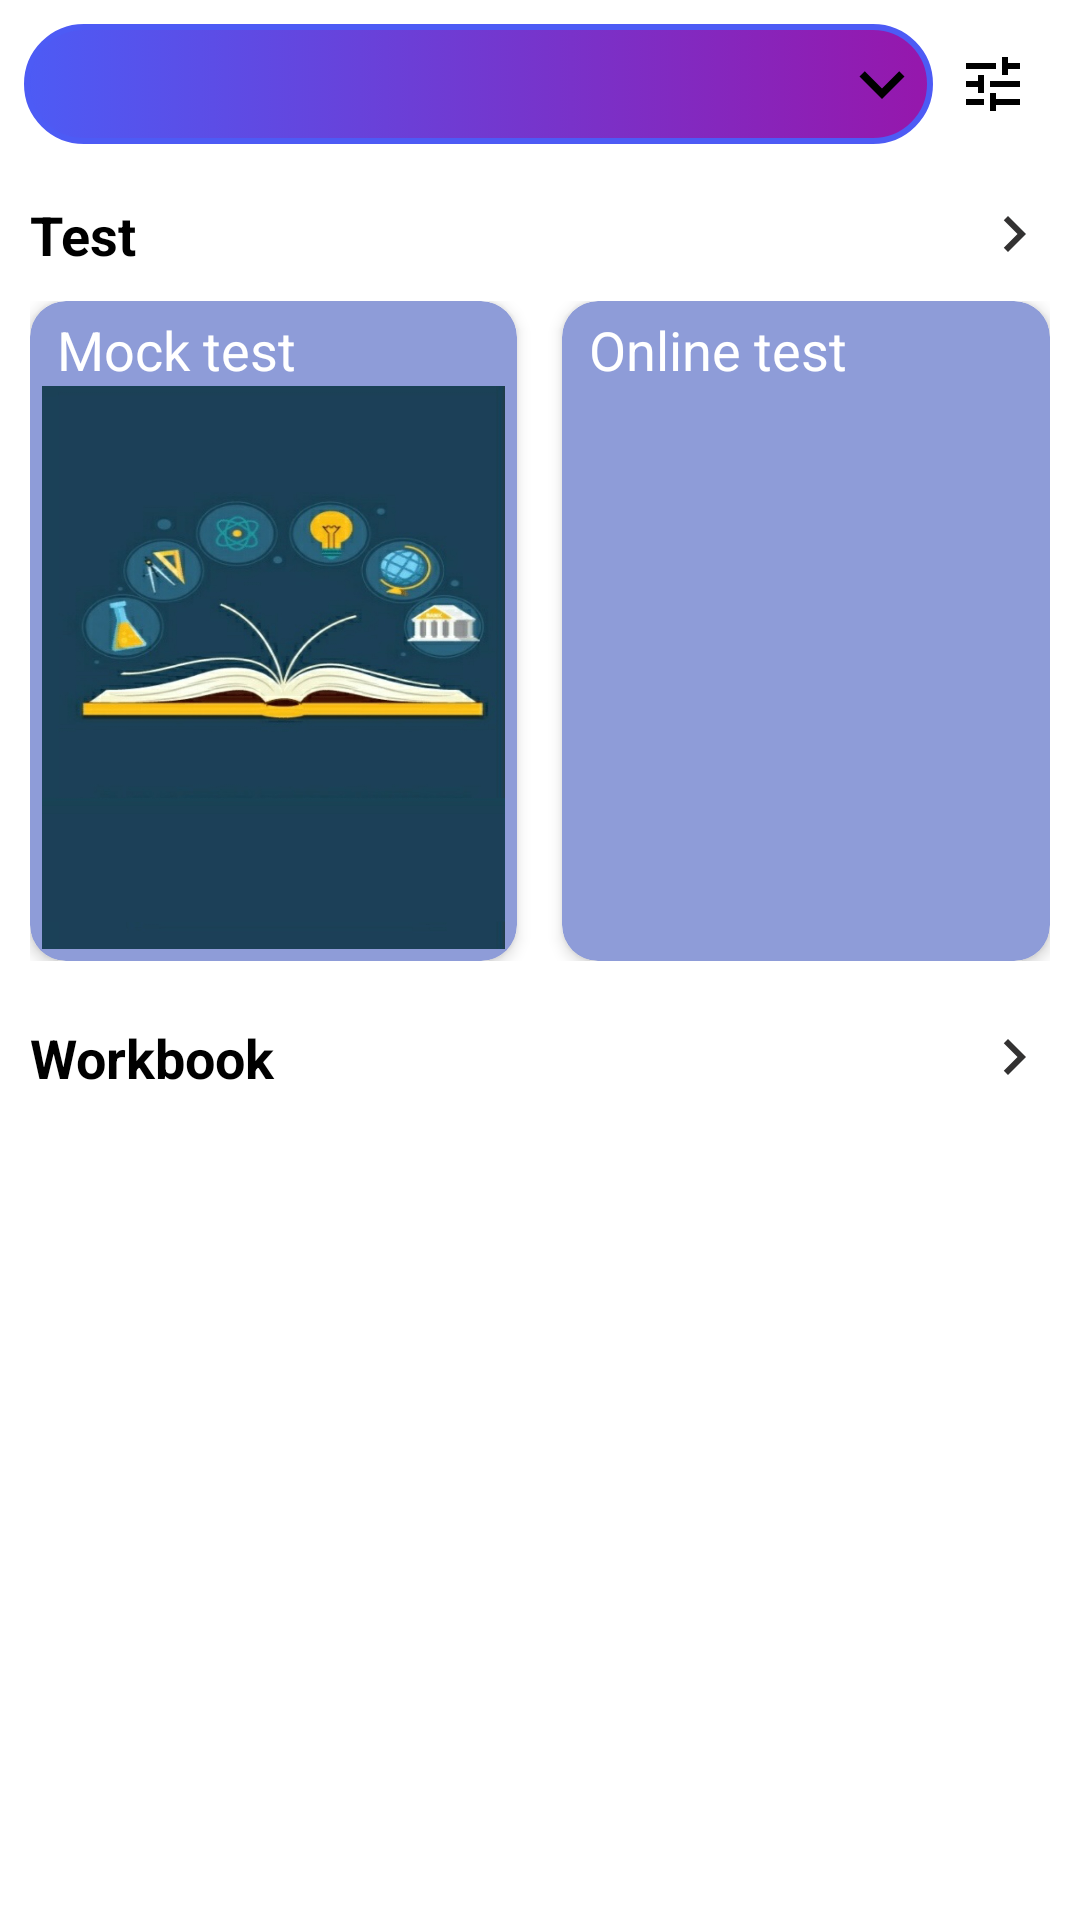

The Android layout XML behind this screen, and the referenced resources:
<!-- AndroidManifest.xml: application theme AppTheme -->
<!-- res/layout/fragment_home.xml -->
<?xml version="1.0" encoding="utf-8"?>
<LinearLayout android:layout_width="match_parent"
    android:layout_height="match_parent"
    xmlns:app="http://schemas.android.com/apk/res-auto"
    android:orientation="vertical"
    xmlns:android="http://schemas.android.com/apk/res/android">

    <RelativeLayout
        android:layout_width="match_parent"
        android:layout_height="wrap_content">

        <androidx.appcompat.widget.Toolbar
            android:id="@+id/toolbar"
            android:layout_width="match_parent"
            android:layout_height="60dp"
            android:layout_marginBottom="10dp"
            android:background="@color/cardview_light_background"
            app:layout_constraintEnd_toEndOf="parent"
            app:layout_constraintStart_toStartOf="parent"
            app:layout_constraintTop_toTopOf="parent"
            android:visibility="gone"/>

        <Spinner
            android:id="@+id/dropdown_subject"
            android:layout_width="wrap_content"
            android:layout_height="40dp"
            android:layout_alignParentStart="true"
            android:layout_margin="8dp"
            android:layout_toStartOf="@id/imageView_filter"
            android:background="@drawable/layer_list_home_screen"
            android:popupBackground="@drawable/layer_list_home_screen"
            android:spinnerMode="dropdown"
            android:textColor="@color/cardview_light_background"
            android:textSize="14sp" />
        <ImageView
            android:layout_width="wrap_content"
            android:layout_height="wrap_content"
            android:layout_toLeftOf="@id/imageView_filter"
            android:layout_centerVertical="true"
            android:layout_marginRight="10dp"
            android:layout_gravity="center"
            android:src="@drawable/ic_expand_more" />

        <ImageView
            android:id="@+id/imageView_filter"
            android:layout_width="wrap_content"
            android:layout_height="wrap_content"
            android:layout_centerVertical="true"
            android:layout_alignParentEnd="true"
            android:layout_marginEnd="17dp"
            android:layout_marginRight="10dp"
            android:src="@drawable/ic_tune" />

    </RelativeLayout>


    <ScrollView
        android:layout_width="match_parent"
        android:layout_height="match_parent"
        android:scrollbars="vertical">

        <LinearLayout
            android:layout_width="match_parent"
            android:layout_height="wrap_content"
            android:orientation="vertical">

            <include
                android:id="@+id/include"
                layout="@layout/home_screen_card_view"
                android:layout_width="match_parent"
                android:layout_height="wrap_content"
                android:layout_marginStart="10dp"
                android:layout_marginEnd="10dp"
                android:layout_marginBottom="10dp" />


            <TextView
                android:id="@+id/workbook"
                android:layout_width="match_parent"
                android:layout_height="wrap_content"
                android:layout_margin="10dp"
                android:drawableRight="@drawable/ic_chevron_right"
                android:text="Workbook"
                android:textColor="@color/color_black"
                android:textSize="18sp"
                android:textStyle="bold" />

            <include
                android:id="@+id/include2"
                layout="@layout/workbook_recyclerview"
                android:layout_width="match_parent"
                android:layout_height="wrap_content"
                android:layout_marginStart="10dp"
                android:layout_marginEnd="10dp"
                android:layout_marginBottom="10dp" />

        </LinearLayout>

    </ScrollView>
</LinearLayout>
<!-- res/layout/home_screen_card_view.xml (included above) -->
<?xml version="1.0" encoding="utf-8"?>
<LinearLayout xmlns:android="http://schemas.android.com/apk/res/android"
    android:layout_width="match_parent"
    android:layout_height="wrap_content"
    android:orientation="vertical"
    android:layout_marginLeft="10dp"
    android:layout_marginRight="10dp">

    <LinearLayout
        android:layout_width="match_parent"
        android:layout_height="wrap_content"
        android:orientation="vertical">

        <TextView
            android:id="@+id/test"
            android:layout_width="match_parent"
            android:layout_height="wrap_content"
            android:layout_marginTop="10dp"
            android:layout_marginBottom="10dp"
            android:drawableRight="@drawable/ic_chevron_right"
            android:text="Test"
            android:textColor="@color/color_black"
            android:textSize="18sp"
            android:textStyle="bold" />

        <LinearLayout
            android:layout_width="match_parent"
            android:layout_height="wrap_content"
            android:background="@drawable/layer_list_button_sign_up"
            android:orientation="horizontal"
            android:weightSum="1">

            
            <androidx.cardview.widget.CardView
                xmlns:card_view="http://schemas.android.com/apk/res-auto"
                android:id="@+id/mock_card_view"
                android:layout_width="120dp"
                android:layout_height="220dp"
                android:layout_gravity="left"
                card_view:cardBackgroundColor="@color/card_background_color"
                card_view:cardCornerRadius="12dp"
                card_view:cardElevation="3dp"
                card_view:contentPadding="4dp"
                android:foreground="?selectableItemBackground"
                android:clickable="true"
                android:layout_weight="0.5">

                <LinearLayout
                    android:layout_width="match_parent"
                    android:layout_height="match_parent"
                    android:orientation="vertical">
                <TextView
                    android:id="@+id/mock_text"
                    android:layout_width="match_parent"
                    android:layout_height="wrap_content"
                    android:layout_marginLeft="5dp"
                    android:text="Mock test"
                    android:textColor="@color/cardview_light_background"
                    android:textSize="18sp" />
                <ImageView
                    android:layout_width="match_parent"
                    android:id="@+id/quizimage"
                    android:src="@drawable/img"
                    android:scaleType="fitXY"
                    android:layout_height="match_parent" />
                </LinearLayout>
            </androidx.cardview.widget.CardView>

            <androidx.cardview.widget.CardView
                xmlns:card_view="http://schemas.android.com/apk/res-auto"
                android:id="@+id/online_card_view"
                android:layout_width="120dp"
                android:layout_height="220dp"
                android:layout_gravity="left"
                android:layout_marginLeft="15dp"
                card_view:cardBackgroundColor="@color/card_background_color"
                card_view:cardCornerRadius="12dp"
                card_view:cardElevation="3dp"
                card_view:contentPadding="4dp"
                android:foreground="?selectableItemBackground"
                android:clickable="true"
                android:layout_weight="0.5">

                <TextView
                    android:id="@+id/online_text"
                    android:layout_width="match_parent"
                    android:layout_height="wrap_content"
                    android:layout_marginLeft="5dp"
                    android:text="Online test"
                    android:textColor="@color/cardview_light_background"
                    android:textSize="18sp" />
            </androidx.cardview.widget.CardView>
        </LinearLayout>

    </LinearLayout>

</LinearLayout>
<!-- res/layout/workbook_recyclerview.xml (included above) -->
<?xml version="1.0" encoding="utf-8"?>
<LinearLayout xmlns:android="http://schemas.android.com/apk/res/android"
    android:orientation="vertical"
    android:layout_width="match_parent"
    android:layout_height="match_parent">


    <TextView
        android:id="@+id/text_no_data"
        android:layout_width="match_parent"
        android:layout_height="match_parent"
        android:gravity="center"
        android:layout_gravity="center"
        android:textColor="@color/color_black"
        android:textSize="18sp"
        android:textStyle="bold"
        android:text="No data found."
        android:visibility="gone"/>

    <androidx.recyclerview.widget.RecyclerView
        android:id="@+id/recyclerView"
        android:layout_width="match_parent"
        android:layout_height="wrap_content"
        android:scrollbars="vertical"/>

</LinearLayout>
<!-- resources referenced by this layout -->
<resources>
  <color name="card_background_color">#8E9CD8</color>
  <color name="color_black">#000000</color>
  <!-- drawable ic_chevron_right (drawable) -->
  <vector xmlns:android="http://schemas.android.com/apk/res/android"
          android:width="24dp"
          android:height="24dp"
          android:viewportWidth="24.0"
          android:viewportHeight="24.0">
      <path
          android:fillColor="#333232"
          android:pathData="M10,6L8.59,7.41 13.17,12l-4.58,4.59L10,18l6,-6z"/>
  </vector>
  <!-- drawable ic_expand_more (drawable) -->
  <vector xmlns:android="http://schemas.android.com/apk/res/android"
          android:width="30dp"
          android:height="30dp"
          android:viewportWidth="24.0"
          android:viewportHeight="24.0">
      <path
          android:fillColor="#000000"
          android:pathData="M16.59,8.59L12,13.17 7.41,8.59 6,10l6,6 6,-6z"/>
  </vector>
  <!-- drawable ic_tune (drawable) -->
  <vector xmlns:android="http://schemas.android.com/apk/res/android"
          android:width="24dp"
          android:height="24dp"
          android:viewportWidth="24"
          android:viewportHeight="24">
      <path
          android:fillColor="#FF000000"
          android:pathData="M3,17v2h6v-2L3,17zM3,5v2h10L13,5L3,5zM13,21v-2h8v-2h-8v-2h-2v6h2zM7,9v2L3,11v2h4v2h2L9,9L7,9zM21,13v-2L11,11v2h10zM15,9h2L17,7h4L21,5h-4L17,3h-2v6z"/>
  </vector>
  <!-- drawable img: jpg bitmap (drawable, 113584 bytes) -->
  <!-- drawable layer_list_button_sign_up (drawable) -->
  <selector xmlns:android="http://schemas.android.com/apk/res/android" >
  
      <item >
          <shape android:shape="rectangle"  >
              <corners android:radius="3dip" />
              <stroke android:width="15dip" android:color="#ffffff" />
              <gradient android:angle="180" android:startColor="#ffffff"
                  android:endColor="#ffffff" />
          </shape>
      </item>
  </selector>
  <!-- drawable layer_list_home_screen (drawable) -->
  <?xml version="1.0" encoding="utf-8"?>
  <selector xmlns:android="http://schemas.android.com/apk/res/android">
      <item >
          <shape android:shape="rectangle"  >
              <corners android:radius="30dip" />
              <stroke android:width="2dip" android:color="#4D5BF5" />
              <gradient android:angle="360" android:startColor="#4D5BF5"
                  android:endColor="#9617AC" />
          </shape>
      </item>
  </selector>
  <style name="AppTheme" parent="Theme.MaterialComponents.Light.DarkActionBar">
          
          <item name="colorPrimary">@color/colorPrimary</item>
          <item name="colorPrimaryDark">@color/colorPrimaryDark</item>
          <item name="colorAccent">@color/colorAccent</item>
          <item name="windowActionBar">false</item>
          <item name="windowNoTitle">true</item>
      </style>
  <color name="colorPrimary">#4D5BF5</color>
  <color name="colorPrimaryDark">#4D5BF5</color>
  <color name="colorAccent"> #4D78F3</color>
</resources>
